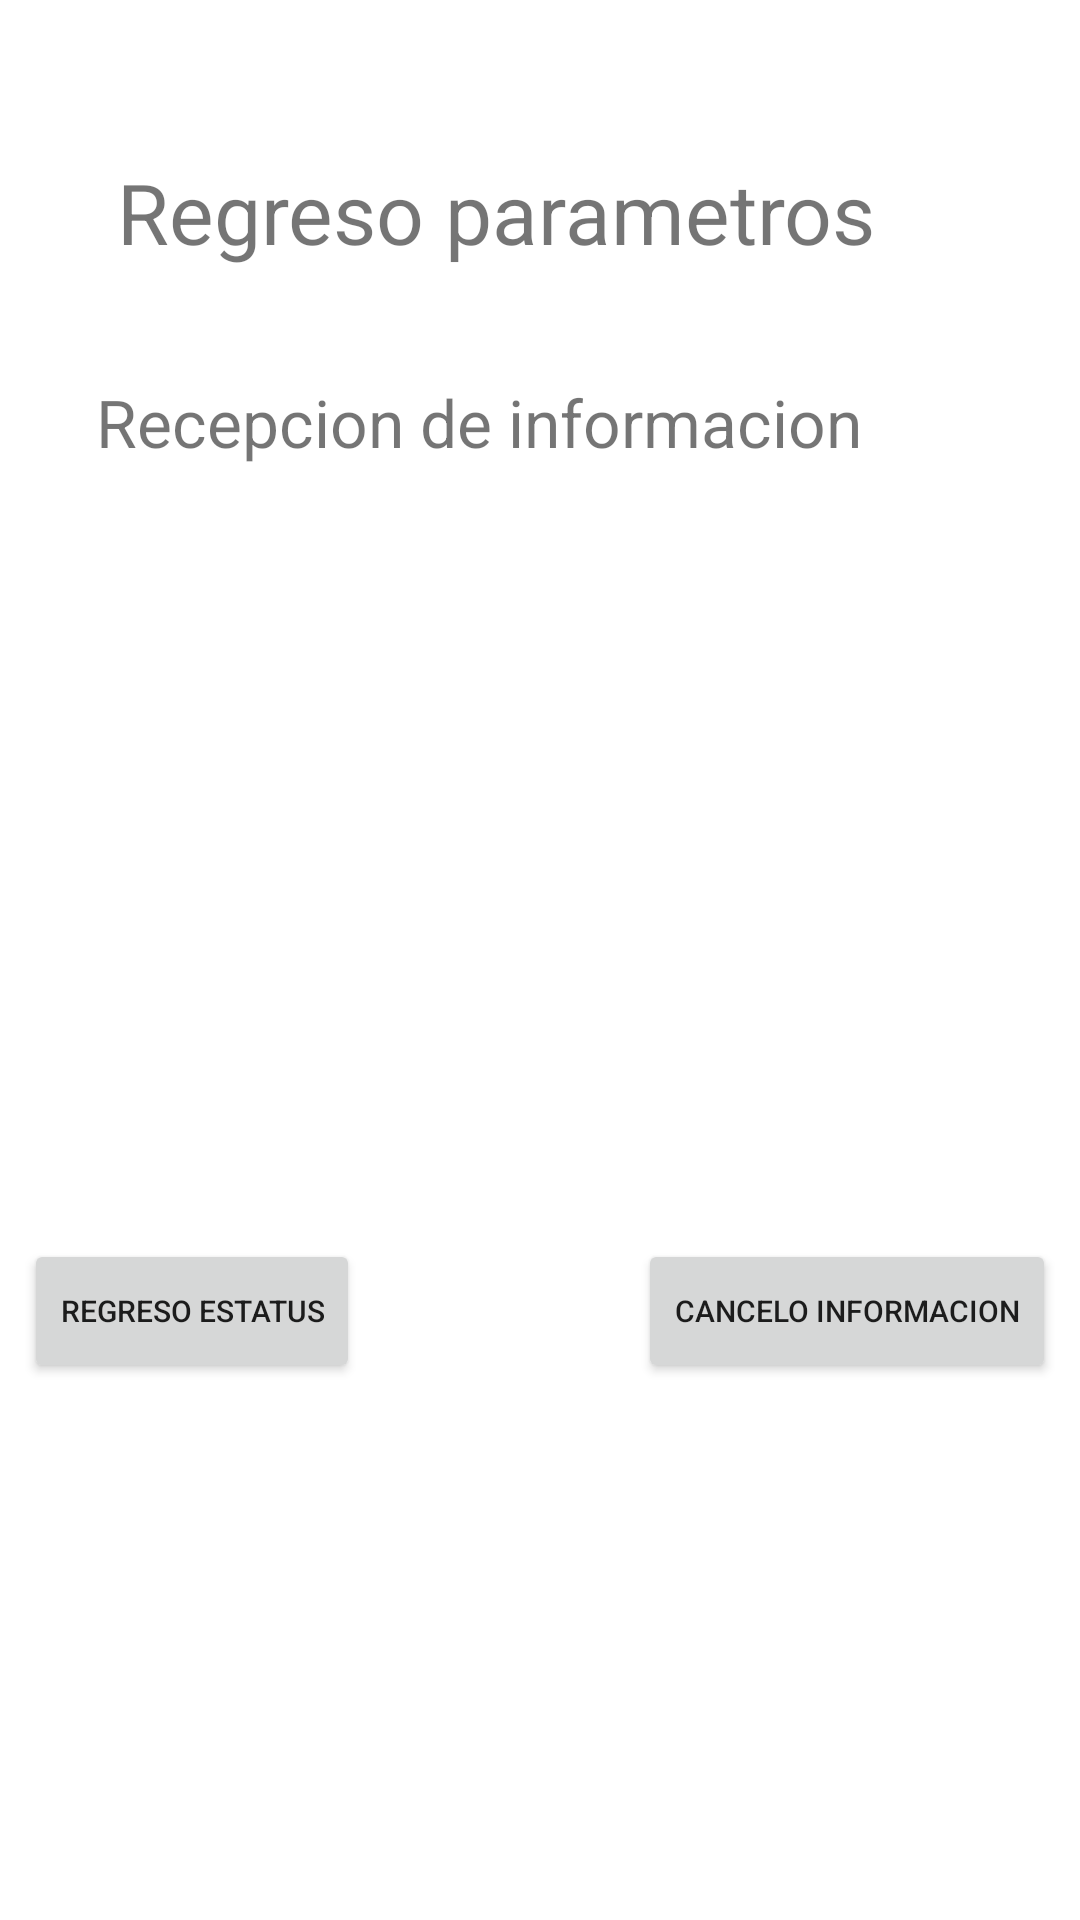

Layout XML and referenced resources for this Android screen:
<!-- AndroidManifest.xml: application theme Theme.TSDMH_7S5_Prac4_LALL -->
<!-- res/layout/activity_regreso_info.xml -->
<?xml version="1.0" encoding="utf-8"?>
<androidx.constraintlayout.widget.ConstraintLayout xmlns:android="http://schemas.android.com/apk/res/android"
    xmlns:app="http://schemas.android.com/apk/res-auto"
    xmlns:tools="http://schemas.android.com/tools"
    android:id="@+id/main"
    android:layout_width="match_parent"
    android:layout_height="match_parent"
    tools:context=".RegresoInfoActivity">

    <TextView
        android:id="@+id/textView5"
        android:layout_width="282dp"
        android:layout_height="54dp"
        android:layout_marginTop="52dp"
        android:text="@string/p3titulo"
        android:textSize="28sp"
        app:layout_constraintEnd_toEndOf="parent"
        app:layout_constraintHorizontal_bias="0.498"
        app:layout_constraintStart_toStartOf="parent"
        app:layout_constraintTop_toTopOf="parent" />

    <TextView
        android:id="@+id/textView6"
        android:layout_width="326dp"
        android:layout_height="48dp"
        android:layout_marginStart="32dp"
        android:layout_marginTop="20dp"
        android:text="@string/p3lbl1"
        android:textSize="22sp"
        app:layout_constraintStart_toStartOf="parent"
        app:layout_constraintTop_toBottomOf="@+id/textView5" />

    <TextView
        android:id="@+id/p3lblresul"
        android:layout_width="303dp"
        android:layout_height="151dp"
        android:layout_marginTop="68dp"
        android:textSize="20sp"
        app:layout_constraintEnd_toEndOf="parent"
        app:layout_constraintStart_toStartOf="parent"
        app:layout_constraintTop_toBottomOf="@+id/textView6" />

    <Button
        android:id="@+id/btnregresa"
        android:layout_width="wrap_content"
        android:layout_height="wrap_content"
        android:layout_marginStart="8dp"
        android:layout_marginTop="20dp"
        android:onClick="accionclick"
        android:text="@string/p3btn1"
        android:textSize="10sp"
        app:layout_constraintStart_toStartOf="parent"
        app:layout_constraintTop_toBottomOf="@+id/p3lblresul" />

    <Button
        android:id="@+id/btncancela"
        android:layout_width="wrap_content"
        android:layout_height="wrap_content"
        android:layout_marginTop="20dp"
        android:layout_marginEnd="8dp"
        android:onClick="accionclick"
        android:text="@string/p3btn2"
        android:textSize="10sp"
        app:layout_constraintEnd_toEndOf="parent"
        app:layout_constraintTop_toBottomOf="@+id/p3lblresul" />
</androidx.constraintlayout.widget.ConstraintLayout>
<!-- resources referenced by this layout -->
<resources>
  <string name="p3btn1">Regreso estatus</string>
  <string name="p3btn2">Cancelo informacion</string>
  <string name="p3lbl1">Recepcion de informacion</string>
  <string name="p3titulo">Regreso parametros</string>
  <style name="Theme.TSDMH_7S5_Prac4_LALL" parent="Theme.MaterialComponents.DayNight.DarkActionBar">
          
          <item name="colorPrimary">@color/purple_500</item>
          <item name="colorPrimaryVariant">@color/purple_700</item>
          <item name="colorOnPrimary">@color/white</item>
          
          <item name="colorSecondary">@color/teal_200</item>
          <item name="colorSecondaryVariant">@color/teal_700</item>
          <item name="colorOnSecondary">@color/black</item>
          
          <item name="android:statusBarColor">?attr/colorPrimaryVariant</item>
          
      </style>
  <!-- not gathered from this repository: default colours our renderer supplied (Android Studio template values) -->
  <color name="purple_500">#FF6200EE</color>
  <color name="purple_700">#FF3700B3</color>
  <color name="teal_200">#FF03DAC5</color>
  <color name="teal_700">#FF018786</color>
  <color name="black">#FF000000</color>
  <color name="white">#FFFFFFFF</color>
</resources>
